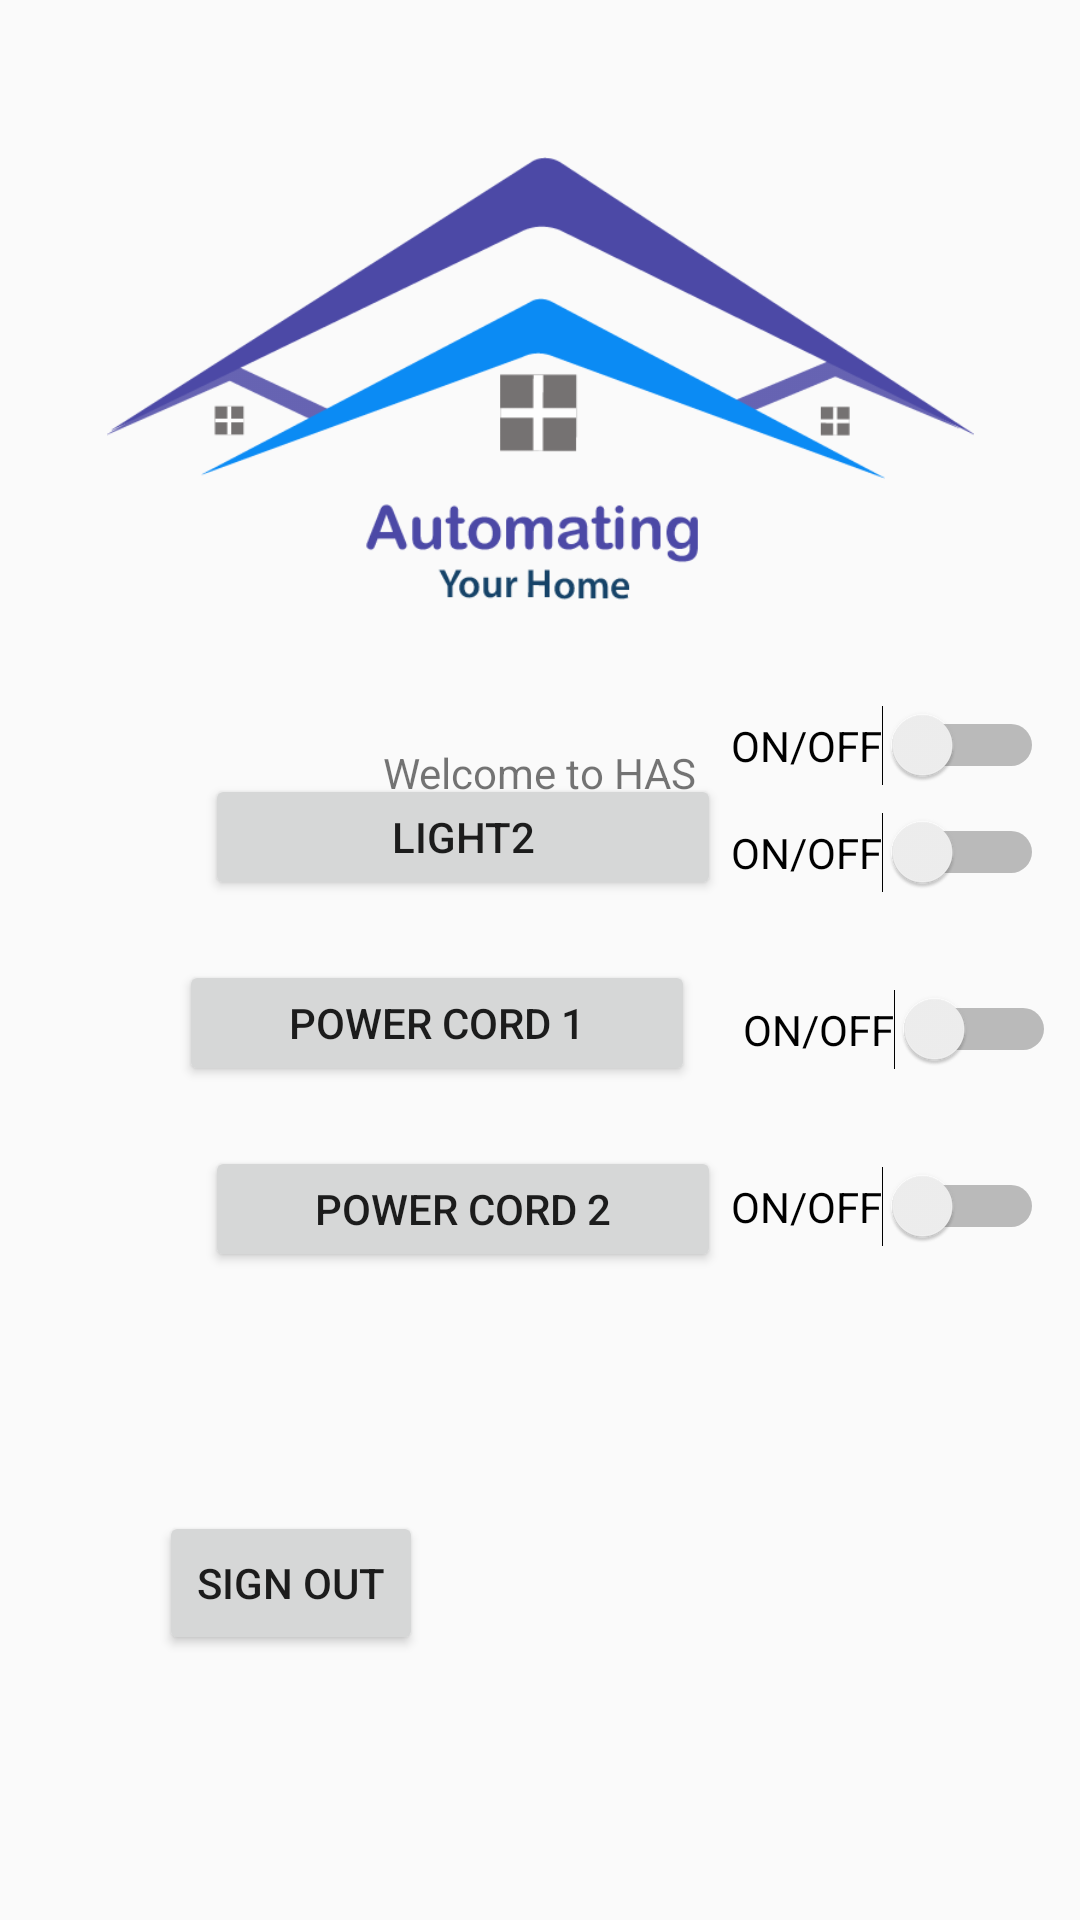

Here is an Android app screen rendered from its layout file. Give the layout XML and the strings, colors and styles it references.
<!-- AndroidManifest.xml: application theme AppTheme -->
<!-- res/layout/activity_light.xml -->
<?xml version="1.0" encoding="utf-8"?>
<androidx.constraintlayout.widget.ConstraintLayout xmlns:android="http://schemas.android.com/apk/res/android"
    xmlns:app="http://schemas.android.com/apk/res-auto"
    xmlns:tools="http://schemas.android.com/tools"
    android:layout_width="match_parent"
    android:layout_height="match_parent"
    tools:context=".light">

    <TextView
        android:id="@+id/tvregmsg"
        android:layout_width="wrap_content"
        android:layout_height="wrap_content"
        android:layout_marginTop="248dp"
        android:text="Welcome to HAS"
        app:layout_constraintEnd_toEndOf="parent"
        app:layout_constraintStart_toStartOf="parent"
        app:layout_constraintTop_toTopOf="parent" />

    <Button
        android:id="@+id/btncancel"
        android:layout_width="172dp"
        android:layout_height="42dp"
        android:text="Light 1"
        app:layout_constraintBottom_toTopOf="@+id/btncancel5"
        app:layout_constraintEnd_toEndOf="parent"
        app:layout_constraintHorizontal_bias="0.364"
        app:layout_constraintStart_toStartOf="parent"
        app:layout_constraintTop_toBottomOf="@+id/tvregmsg"
        app:layout_constraintVertical_bias="0.56" />

    <Button
        android:id="@+id/btncancel5"
        android:layout_width="172dp"
        android:layout_height="42dp"
        android:layout_marginBottom="20dp"
        android:text="Light2"
        app:layout_constraintBottom_toTopOf="@+id/btncancel6"
        app:layout_constraintEnd_toEndOf="parent"
        app:layout_constraintHorizontal_bias="0.364"
        app:layout_constraintStart_toStartOf="parent" />

    <Button
        android:id="@+id/btncancel6"
        android:layout_width="172dp"
        android:layout_height="42dp"
        android:layout_marginEnd="76dp"
        android:layout_marginRight="76dp"
        android:layout_marginBottom="20dp"
        android:text="Power Cord 1"
        app:layout_constraintBottom_toTopOf="@+id/btncancel7"
        app:layout_constraintEnd_toEndOf="parent"
        app:layout_constraintHorizontal_bias="0.533"
        app:layout_constraintStart_toStartOf="parent" />

    <Button
        android:id="@+id/btncancel7"
        android:layout_width="172dp"
        android:layout_height="42dp"
        android:layout_marginBottom="216dp"
        android:text="Power Cord 2"
        app:layout_constraintBottom_toBottomOf="parent"
        app:layout_constraintEnd_toEndOf="parent"
        app:layout_constraintHorizontal_bias="0.364"
        app:layout_constraintStart_toStartOf="parent" />

    <Button
        android:id="@+id/btnregsubmit"
        android:layout_width="wrap_content"
        android:layout_height="wrap_content"
        android:layout_marginStart="44dp"
        android:layout_marginLeft="44dp"
        android:layout_marginBottom="60dp"
        android:text="Sign Out"
        app:layout_constraintBottom_toBottomOf="parent"
        app:layout_constraintEnd_toEndOf="parent"
        app:layout_constraintHorizontal_bias="0.039"
        app:layout_constraintStart_toStartOf="parent"
        app:layout_constraintTop_toTopOf="parent"
        app:layout_constraintVertical_bias="0.947" />

    <ImageView
        android:id="@+id/ivlogo"
        android:layout_width="289dp"
        android:layout_height="175dp"
        android:layout_marginTop="40dp"
        app:layout_constraintBottom_toTopOf="@+id/tvregmsg"
        app:layout_constraintEnd_toEndOf="parent"
        app:layout_constraintStart_toStartOf="parent"
        app:layout_constraintTop_toTopOf="parent"
        app:layout_constraintVertical_bias="0.0"
        app:srcCompat="@drawable/has" />

    <Switch
        android:id="@+id/switch1"
        android:layout_width="wrap_content"
        android:layout_height="wrap_content"
        android:layout_marginBottom="88dp"
        android:text="ON/OFF"
        app:layout_constraintBottom_toTopOf="@+id/btnregsubmit"
        app:layout_constraintEnd_toEndOf="parent"
        app:layout_constraintHorizontal_bias="0.228"
        app:layout_constraintStart_toEndOf="@+id/btncancel7" />

    <Switch
        android:id="@+id/switch2"
        android:layout_width="wrap_content"
        android:layout_height="wrap_content"
        android:layout_marginBottom="32dp"
        android:text="ON/OFF"
        app:layout_constraintBottom_toTopOf="@+id/switch3"
        app:layout_constraintEnd_toEndOf="parent"
        app:layout_constraintHorizontal_bias="0.228"
        app:layout_constraintStart_toEndOf="@+id/btncancel5" />

    <Switch
        android:id="@+id/switch3"
        android:layout_width="wrap_content"
        android:layout_height="wrap_content"
        android:layout_marginStart="16dp"
        android:layout_marginLeft="16dp"
        android:layout_marginBottom="32dp"
        android:text="ON/OFF"
        app:layout_constraintBottom_toTopOf="@+id/switch1"
        app:layout_constraintEnd_toEndOf="parent"
        app:layout_constraintHorizontal_bias="0.0"
        app:layout_constraintStart_toEndOf="@+id/btncancel6" />

    <Switch
        android:id="@+id/switch4"
        android:layout_width="wrap_content"
        android:layout_height="wrap_content"
        android:text="ON/OFF"
        app:layout_constraintBottom_toTopOf="@+id/switch2"
        app:layout_constraintEnd_toEndOf="parent"
        app:layout_constraintHorizontal_bias="0.228"
        app:layout_constraintStart_toEndOf="@+id/btncancel"
        app:layout_constraintTop_toBottomOf="@+id/ivlogo"
        app:layout_constraintVertical_bias="0.7" />
</androidx.constraintlayout.widget.ConstraintLayout>
<!-- resources referenced by this layout -->
<resources>
  <!-- drawable has: png bitmap (drawable, 16405 bytes) -->
  <style name="AppTheme" parent="Theme.AppCompat.Light.DarkActionBar">
          
          <item name="colorPrimary">@color/colorPrimary</item>
          <item name="colorPrimaryDark">@color/colorPrimaryDark</item>
          <item name="colorAccent">@color/colorAccent</item>
      </style>
  <color name="colorPrimary">#008577</color>
  <color name="colorPrimaryDark">#4C48A6</color>
  <color name="colorAccent">#008AF5</color>
</resources>
